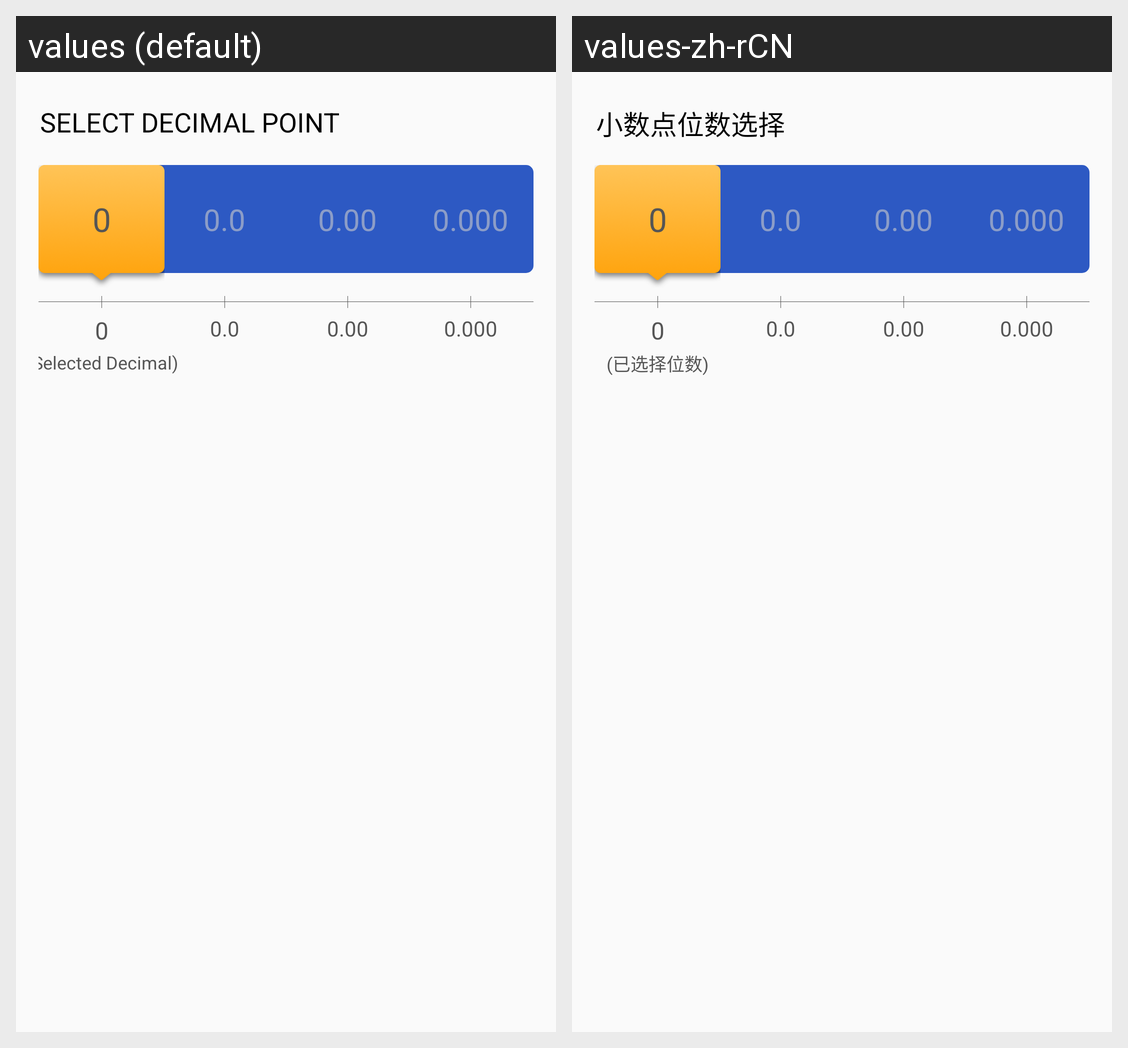

Here is an Android app screen in its default locale and in the app's own translations. Write out the translated-string differences for the strings that appear on this screen.
Android screen res/layout/fragment_decimal_point.xml rendered under 2 locales, left to right: values (default), values-zh-rCN. Device: Nexus 5 (rendered at 1080×1920; each locale shown at half size, 540×960, under a caption strip naming it); theme AppTheme.
Strings drawn on this screen, with the default value and each locale's value (text and hints the layout hard-codes, and strings that could not be matched under every locale, appear in the picture but are not listed):

decimal_point_fragment_title
  values: SELECT DECIMAL POINT
  values-zh-rCN: 小数点位数选择

decimal_point_fragment_sel_label
  values: (Selected Decimal)
  values-zh-rCN: (已选择位数)
